Run: headless pygame with SDL's dummy video driver; simulated clock (each Clock.tick advances the game by its frame time, no real sleeping); random seed 0; keys injected as events and as key.get_pressed() state; no mouse input.
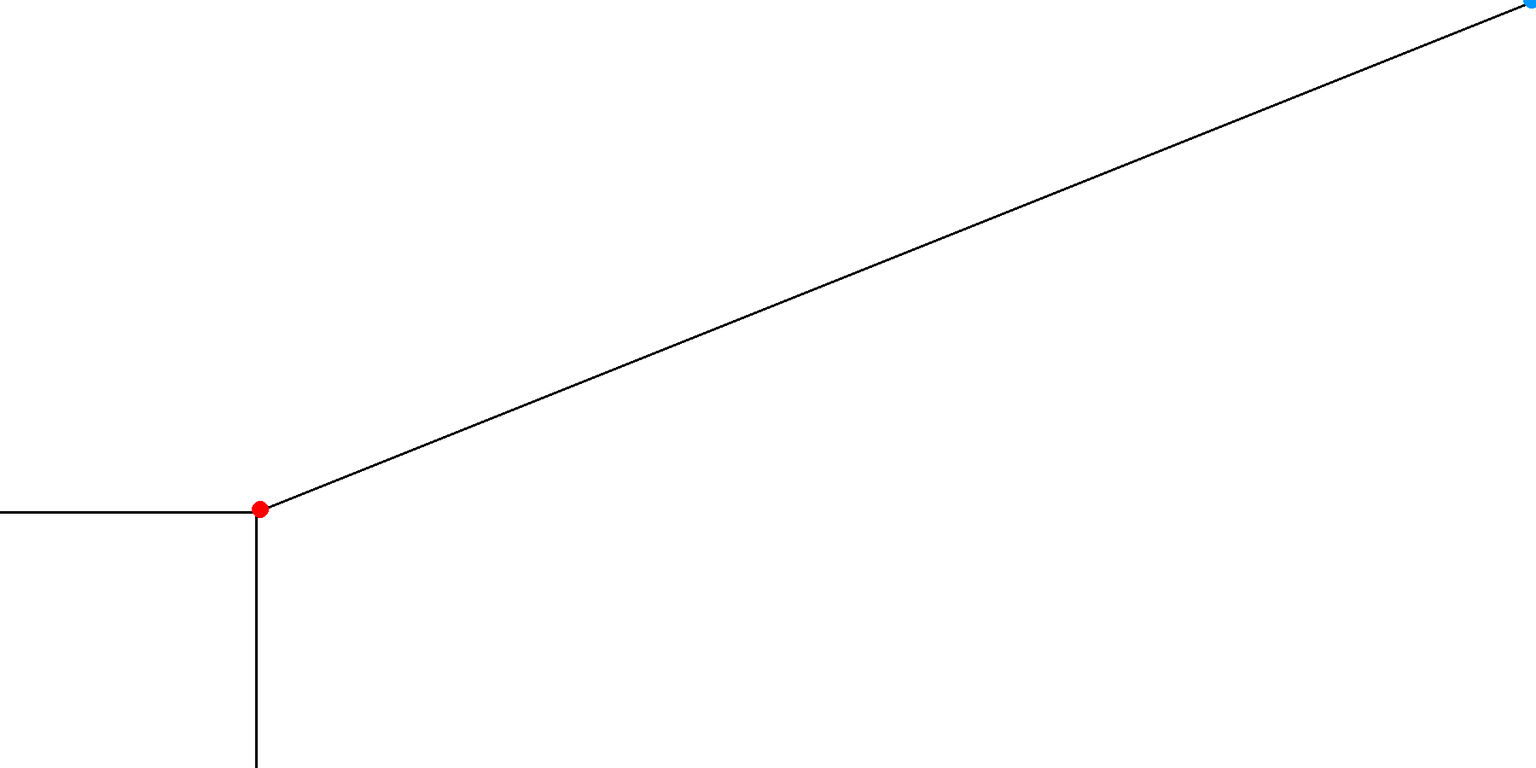
Frame 1 of 4 · flips 1–60 · no input
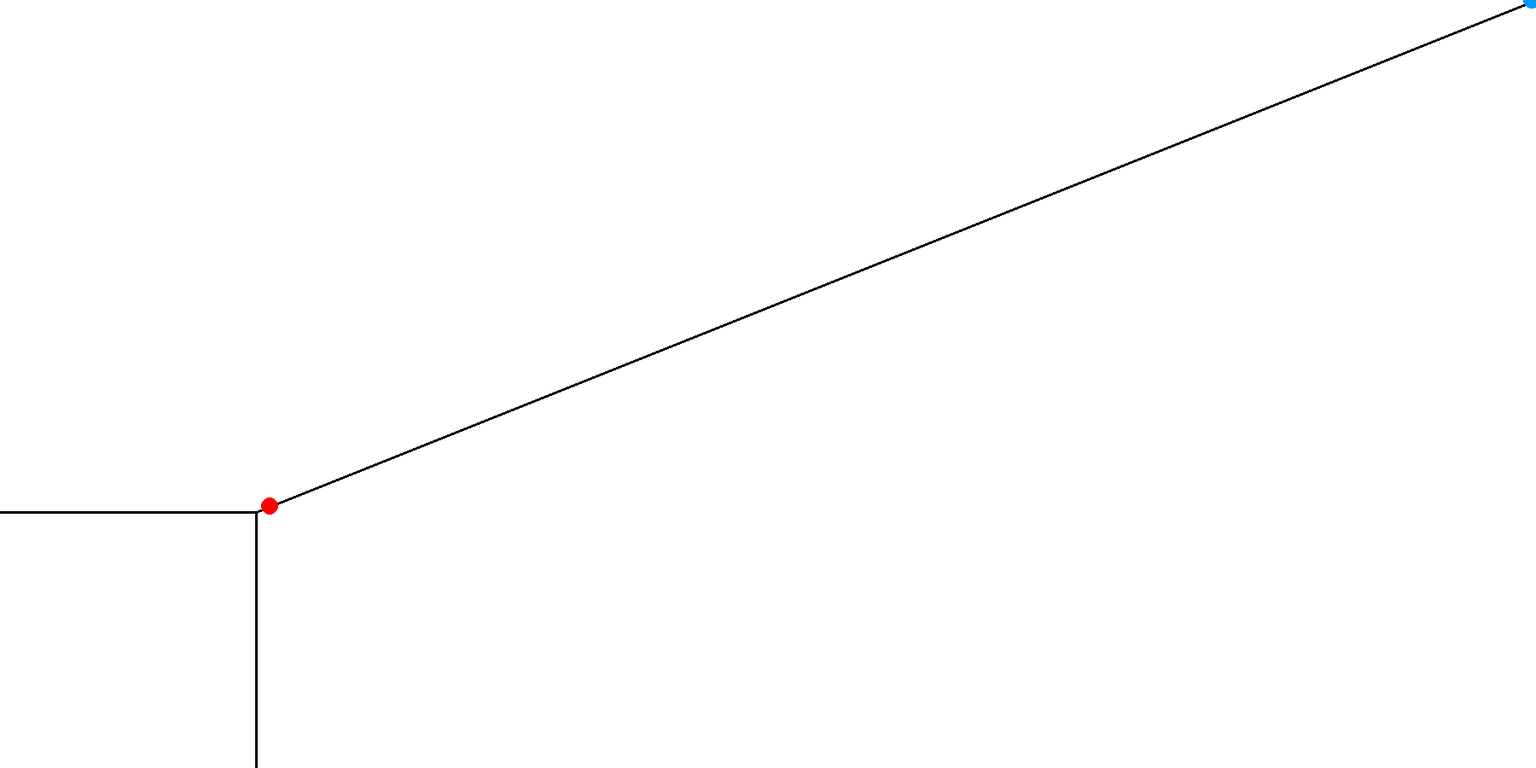
Frame 2 of 4 · flips 61–180 · tapped SPACE, RETURN · held RIGHT (→), D
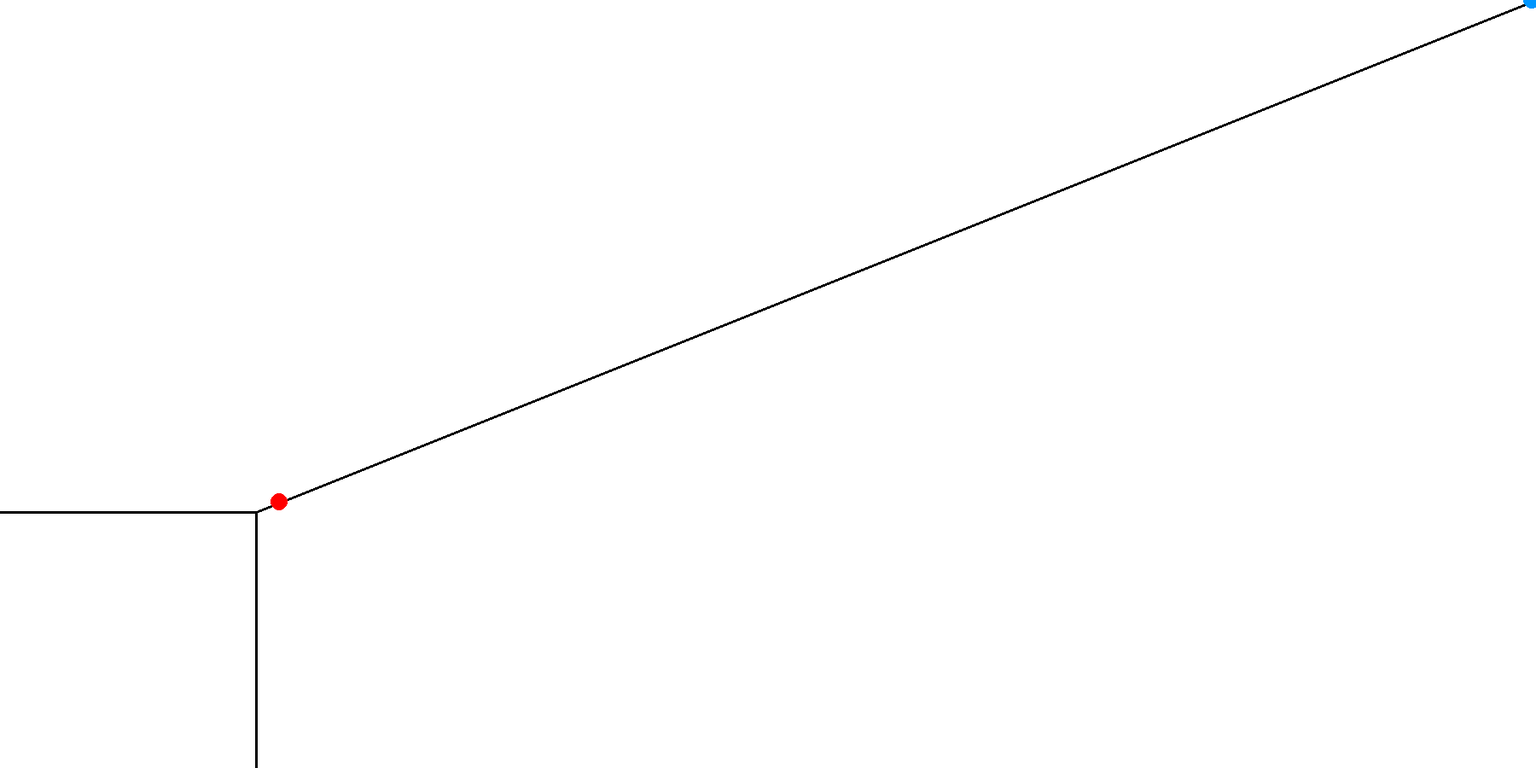
Frame 3 of 4 · flips 181–300 · held DOWN (↓), S
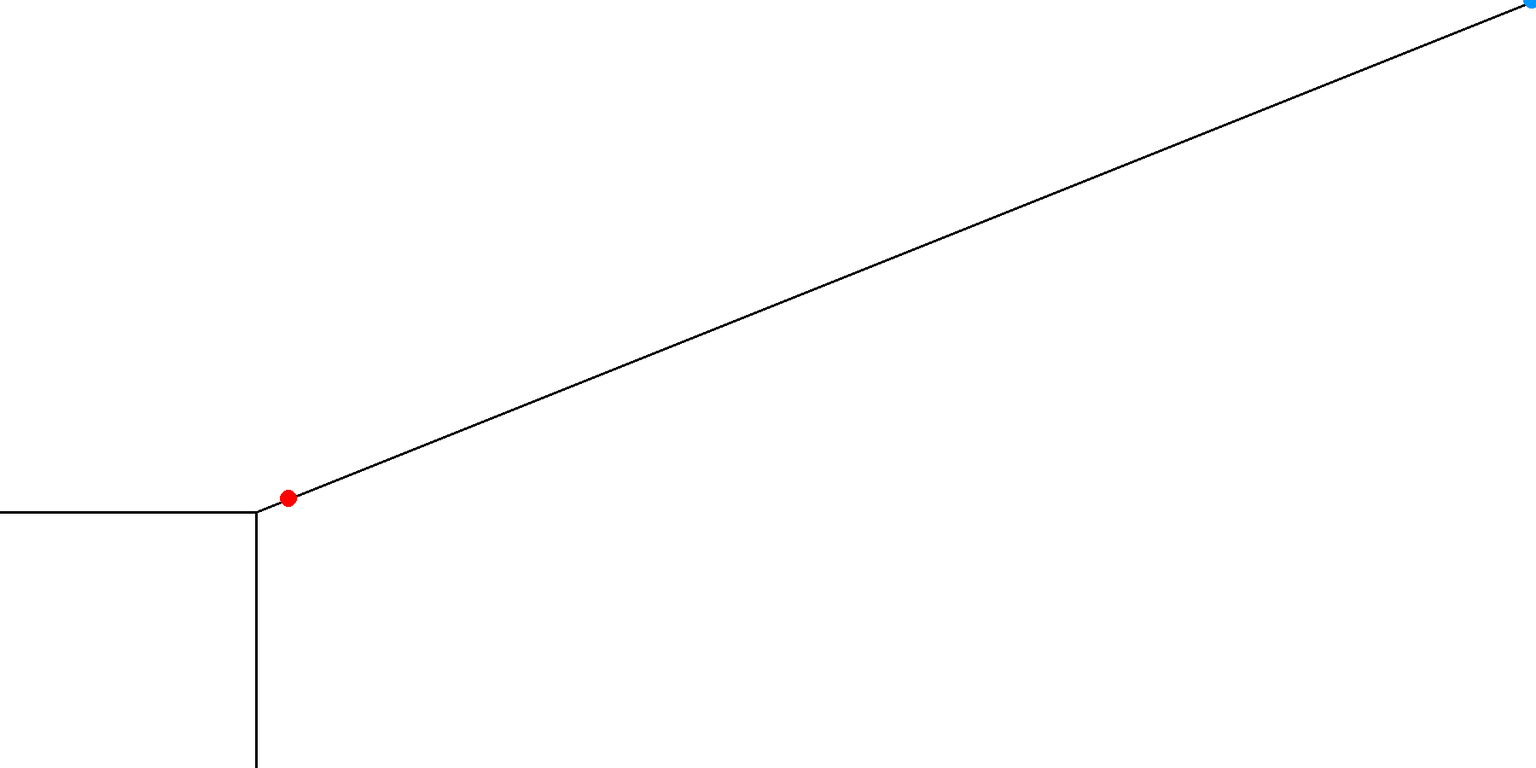
Frame 4 of 4 · flips 301–420 · held LEFT (←), A, UP (↑), W

The pygame program that drew these frames:

import pygame
import sys
import random
import math

ROZLISENI_OKNA = ROZLISENI_X, ROZLISENI_Y = 1800,900
BARVA_POZADI = 255,255,255

tloustka_cary = 3

#cara rovne
x1_cary_rovne = 0 
y1_cary_rovne = ROZLISENI_Y - 300 
x2_cary_rovne = 300 
y2_cary_rovne = ROZLISENI_Y - 300

#cara dolu
x1_cary_dolu = 300 
y1_cary_dolu = ROZLISENI_Y - 300 
x2_cary_dolu = 300
y2_cary_dolu = ROZLISENI_Y

#vojak cerveny
vojak_x = 300
vojak_y = ROZLISENI_Y - 300
#vojak modry
vojak_modry_x = 1800 - 5
vojak_modry_y = 0 

#sikma cara
x1_cary_sikmo = 300
y1_cary_sikmo = ROZLISENI_Y - 300
x2_cary_sikmo = 1800
y2_cary_sikmo = 0


#rychlosti
v = 0.1
#pohyb červeného míčku
uhel_micku_cerveneho= math.atan2(y2_cary_sikmo - y1_cary_sikmo, x2_cary_sikmo - x1_cary_sikmo)
dy = v * math.sin(uhel_micku_cerveneho)
dx = v * math.cos(uhel_micku_cerveneho)
pygame.init()
#pohyb modrého míčku


pygame.display.set_caption('Střet vojaku')
okno = pygame.display.set_mode(ROZLISENI_OKNA)

while True:
    udalosti = pygame.event.get()
    for u in udalosti:
        if u.type == pygame.QUIT:
            pygame.quit()
            sys.exit()
        if u.type == pygame.KEYDOWN and u.key == pygame.K_ESCAPE:
            pygame.quit()
            sys.exit()
        if u.type == pygame.MOUSEWHEEL:
            if u.y < 0:
                pygame.display.iconify()
             
        
    vojak_x += dx
    vojak_y += dy
   
    
    
     
    okno.fill(BARVA_POZADI)
    
    pygame.draw.line(okno, (0,0,0), (x1_cary_sikmo, y1_cary_sikmo), (x2_cary_sikmo, y2_cary_sikmo), (tloustka_cary))
    pygame.draw.line(okno,(0,0,0),(x1_cary_rovne,y1_cary_rovne),(x2_cary_rovne,y2_cary_rovne),tloustka_cary) 
    pygame.draw.line(okno,(0,0,0),(x1_cary_dolu,y1_cary_dolu),(x2_cary_dolu,y2_cary_dolu),tloustka_cary)
    pygame.draw.circle(okno,(255,0,0),(vojak_x, vojak_y), 10)
    pygame.draw.circle(okno,(0, 150, 255),(vojak_modry_x, vojak_modry_y ), 10)
    
    
    pygame.display.update()
